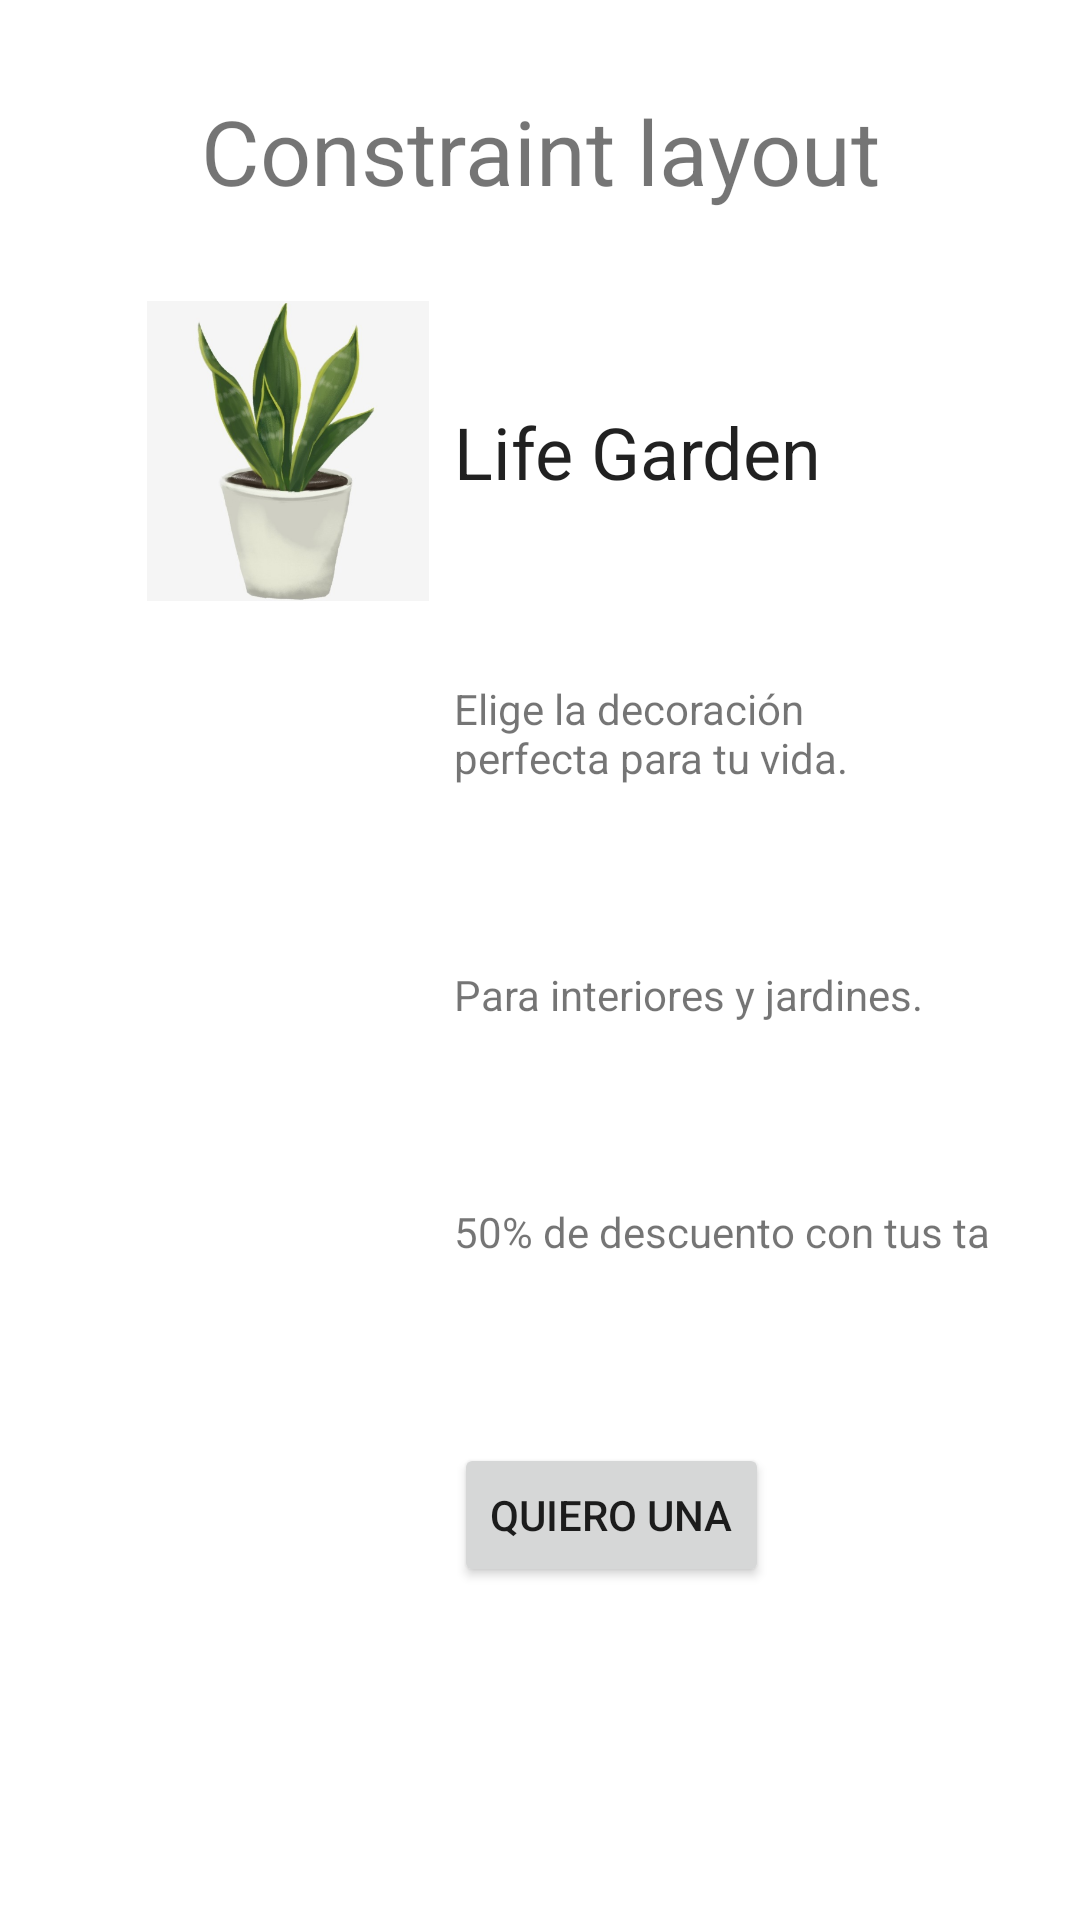

Produce the Android XML layout that renders to this screen, including the resource entries it uses.
<!-- AndroidManifest.xml: application theme Theme.EjemploLayouts -->
<!-- res/layout/activity_constraint_layout.xml -->
<?xml version="1.0" encoding="utf-8"?>
<LinearLayout xmlns:android="http://schemas.android.com/apk/res/android"
    xmlns:app="http://schemas.android.com/apk/res-auto"
    xmlns:tools="http://schemas.android.com/tools"
    android:layout_width="match_parent"
    android:layout_height="match_parent"
    android:orientation="vertical"
    android:gravity="center|top"
    android:padding="30dp"
    tools:context=".ConstraintLayoutActivity">

    <TextView
        android:layout_width="match_parent"
        android:layout_height="wrap_content"
        android:text="Constraint layout"
        android:textSize="30sp"
        android:textAlignment="center"/>

    
    <androidx.constraintlayout.widget.ConstraintLayout
        android:layout_width="match_parent"
        android:layout_height="match_parent"
        >
        <ImageView
            android:id="@+id/imagePlant"
            android:layout_width="100dp"
            android:layout_height="100dp"
            android:layout_marginStart="16dp"
            android:layout_marginTop="30dp"
            app:layout_constraintStart_toStartOf="parent"
            app:layout_constraintTop_toTopOf="parent"
            app:srcCompat="@drawable/plant" />

        <TextView
            android:id="@+id/textViewTitle"
            android:layout_width="wrap_content"
            android:layout_height="wrap_content"
            android:text="Life Garden"
            android:textAppearance="@style/TextAppearance.AppCompat.Headline"
            app:layout_constraintBottom_toBottomOf="@+id/imagePlant"
            app:layout_constraintEnd_toStartOf="@id/guideline"
            app:layout_constraintHorizontal_bias="0.33"
            app:layout_constraintStart_toEndOf="@id/imagePlant"
            app:layout_constraintTop_toTopOf="@+id/imagePlant" />

        <TextView
            android:id="@+id/textViewSubtitle"
            android:layout_width="0dp"
            android:layout_height="wrap_content"
            android:layout_marginTop="60dp"
            android:text="Elige la decoración perfecta para tu vida."
            app:layout_constraintStart_toStartOf="@+id/textViewTitle"
            app:layout_constraintEnd_toStartOf="@id/guideline"
            app:layout_constraintTop_toBottomOf="@+id/textViewTitle" />

        <TextView
            android:id="@+id/textViewSubtitle2"
            android:layout_width="wrap_content"
            android:layout_height="wrap_content"
            android:layout_marginTop="60dp"
            android:text="Para interiores y jardines."
            app:layout_constraintStart_toStartOf="@+id/textViewSubtitle"
            app:layout_constraintTop_toBottomOf="@+id/textViewSubtitle" />

        <TextView
            android:id="@+id/textViewSubtitle3"
            android:layout_width="wrap_content"
            android:layout_height="wrap_content"
            android:layout_marginTop="60dp"
            android:text="50% de descuento con tus tarjetas"
            app:layout_constraintStart_toStartOf="@+id/textViewSubtitle2"
            app:layout_constraintTop_toBottomOf="@+id/textViewSubtitle2" />

        <Button
            android:id="@+id/button"
            android:layout_width="wrap_content"
            android:layout_height="wrap_content"
            android:layout_marginTop="61dp"
            android:text="Quiero una"
            app:layout_constraintStart_toStartOf="@+id/textViewSubtitle3"
            app:layout_constraintTop_toBottomOf="@+id/textViewSubtitle3" />

        
        <androidx.constraintlayout.widget.Guideline
            android:id="@+id/guideline"
            android:layout_width="wrap_content"
            android:layout_height="wrap_content"
            android:orientation="vertical"
            app:layout_constraintEnd_toEndOf="parent"
            app:layout_constraintGuide_percent="0.85" />

    </androidx.constraintlayout.widget.ConstraintLayout>

</LinearLayout>
<!-- resources referenced by this layout -->
<resources>
  <style name="Theme.EjemploLayouts" parent="Theme.MaterialComponents.DayNight.DarkActionBar">
          
          <item name="colorPrimary">@color/purple_500</item>
          <item name="colorPrimaryVariant">@color/purple_700</item>
          <item name="colorOnPrimary">@color/white</item>
          
          <item name="colorSecondary">@color/teal_200</item>
          <item name="colorSecondaryVariant">@color/teal_700</item>
          <item name="colorOnSecondary">@color/black</item>
          
          <item name="android:statusBarColor">?attr/colorPrimaryVariant</item>
          
      </style>
  <color name="purple_500">#FF6200EE</color>
  <color name="purple_700">#FF3700B3</color>
  <color name="white">#FFFFFFFF</color>
  <color name="teal_200">#FF03DAC5</color>
  <color name="teal_700">#FF018786</color>
  <color name="black">#FF000000</color>
</resources>
